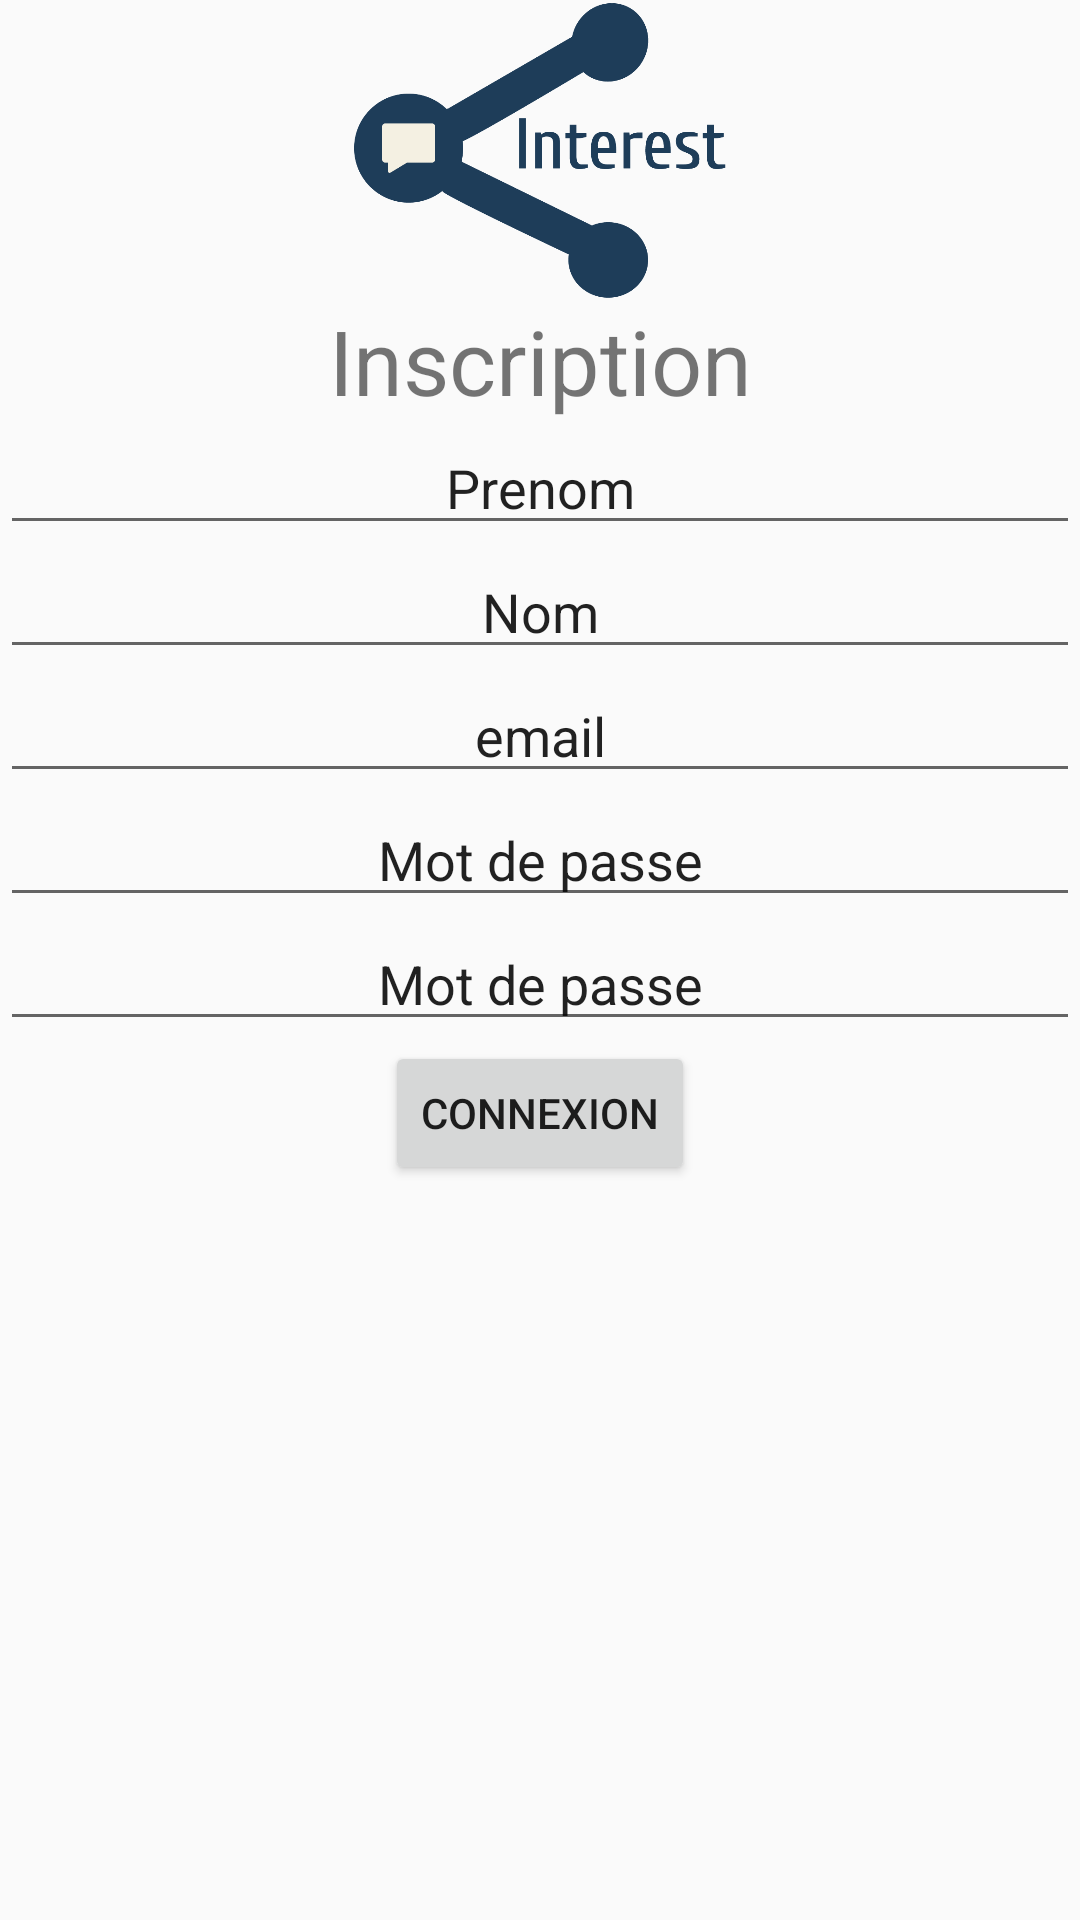

Here is an Android app screen rendered from its layout file. Give the layout XML and the strings, colors and styles it references.
<!-- AndroidManifest.xml: application theme Theme.InterestProject -->
<!-- res/layout/inscripiton.xml -->
<?xml version="1.0" encoding="utf-8"?>
<androidx.constraintlayout.widget.ConstraintLayout xmlns:android="http://schemas.android.com/apk/res/android"
    android:layout_width="match_parent"
    android:layout_height="match_parent"
    xmlns:app="http://schemas.android.com/apk/res-auto">

    <ImageView
        android:layout_width="match_parent"
        android:layout_height="100dp"
        app:layout_constraintTop_toTopOf="parent"
        android:src="@drawable/logo_interest_bleu"
        android:id="@+id/logo"
        />
    <TextView
        android:layout_width="match_parent"
        android:layout_height="wrap_content"
        app:layout_constraintTop_toBottomOf="@+id/logo"
        android:id="@+id/inscriptionTitle"
        android:text="Inscription"
        android:textAlignment="center"
        android:textSize="30dp"
        />

    <EditText
        android:layout_width="match_parent"
        android:layout_height="wrap_content"
        app:layout_constraintTop_toBottomOf="@+id/inscriptionTitle"
        android:id="@+id/editPrenom"
        android:text="Prenom"
        android:textAlignment="center"
        />
    <EditText
        android:layout_width="match_parent"
        android:layout_height="wrap_content"
        app:layout_constraintTop_toBottomOf="@+id/editPrenom"
        android:id="@+id/editNom"
        android:text="Nom"
        android:textAlignment="center"
        />

    <EditText
        android:layout_width="match_parent"
        android:layout_height="wrap_content"
        app:layout_constraintTop_toBottomOf="@+id/editNom"
        android:id="@+id/editEmail"
        android:text="email"
        android:textAlignment="center"
        />

    <EditText
        android:layout_width="match_parent"
        android:layout_height="wrap_content"
        app:layout_constraintTop_toBottomOf="@+id/editEmail"
        android:id="@+id/editNewPassword"
        android:text="Mot de passe"
        android:textAlignment="center"
        />

    <EditText
        android:layout_width="match_parent"
        android:layout_height="wrap_content"
        app:layout_constraintTop_toBottomOf="@+id/editNewPassword"
        android:id="@+id/editSecondNewPassword"
        android:text="Mot de passe"
        android:textAlignment="center"
        />

    <Button
        android:layout_width="wrap_content"
        android:layout_height="wrap_content"
        app:layout_constraintTop_toBottomOf="@+id/editSecondNewPassword"
        app:layout_constraintLeft_toLeftOf="parent"
        app:layout_constraintRight_toRightOf="parent"
        android:gravity="center"
        android:text="Connexion"
        />

</androidx.constraintlayout.widget.ConstraintLayout>
<!-- resources referenced by this layout -->
<resources>
  <!-- drawable logo_interest_bleu: png bitmap (drawable-v24, 23945 bytes) -->
  <style name="Theme.InterestProject" parent="Theme.AppCompat.DayNight.NoActionBar">
          
          <item name="colorPrimary">@color/blueApp</item>
          <item name="colorPrimaryVariant">@color/whiteApp</item>
          <item name="colorOnPrimary">@color/whiteApp</item>
          
          <item name="colorSecondary">@color/orangeApp</item>
          <item name="colorSecondaryVariant">@color/teal_700</item>
          <item name="colorOnSecondary">@color/black</item>
          
          <item name="android:statusBarColor" tools:targetApi="l">?attr/colorPrimaryVariant</item>
          
      </style>
  <color name="blueApp">#1E3D59</color>
  <color name="whiteApp">#F4F0E2</color>
  <color name="orangeApp">#FF8400</color>
  <color name="teal_700">#FF018786</color>
  <color name="black">#FF000000</color>
</resources>
